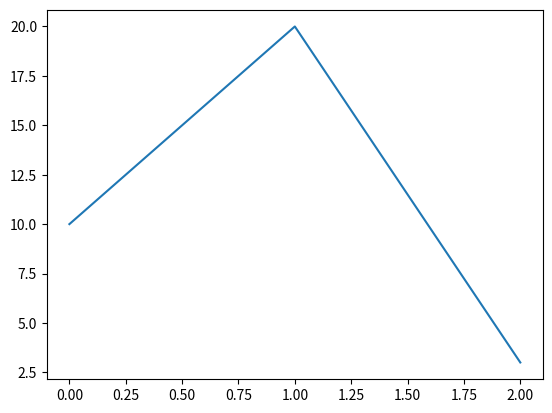

Source code (Python): (Note: this script raises an exception after producing the figure.)
import matplotlib.pyplot as plt
fig, ax = plt.subplots( nrows=1, ncols=1 )  # create figure & 1 axis
ax.plot([0,1,2], [10,20,3])
fig.savefig('C:/users/<user>/data_viz/plot0.png')   # save the figure to file
plt.close(fig)    # close the figure